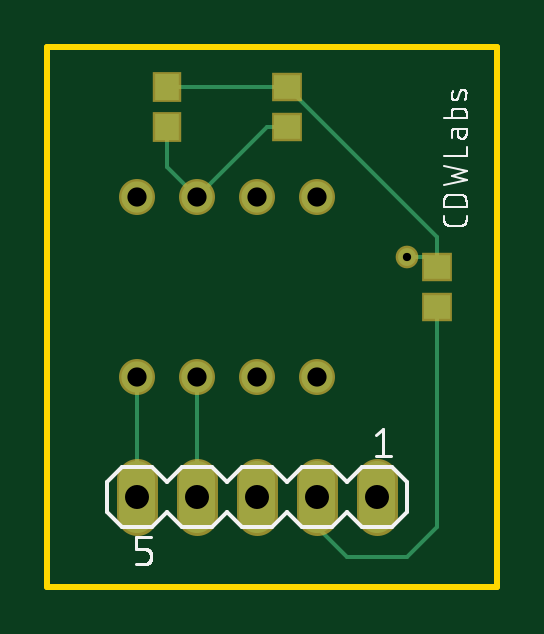
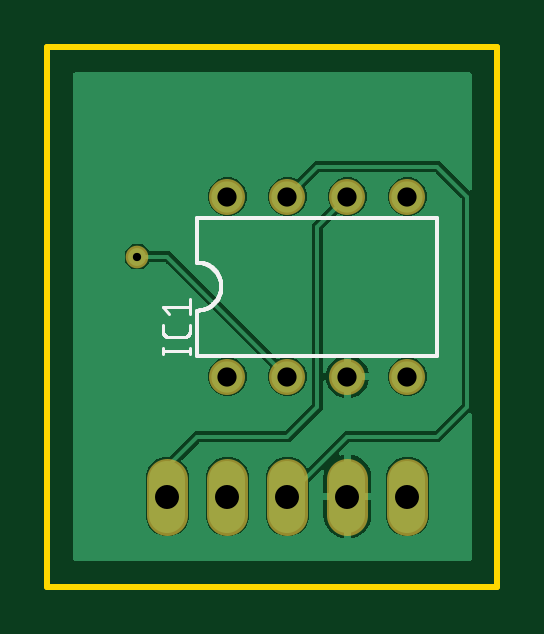
Circuit board: 9 layer files. Board 19.1 x 22.9 mm.
- bottom_copper: low-pass-filter.GBL (17533 bytes)
- bottom_silk: low-pass-filter.GBO (4650 bytes)
- bottom_mask: low-pass-filter.GBS (554 bytes)
- outline: low-pass-filter.GKO (321 bytes)
- top_copper: low-pass-filter.GTL (1153 bytes)
- top_silk: low-pass-filter.GTO (11939 bytes)
- paste: low-pass-filter.GTP (323 bytes)
- top_mask: low-pass-filter.GTS (729 bytes)
- drill: low-pass-filter.XLN (330 bytes)

=== bottom_copper: low-pass-filter.GBL (17533 bytes, source omitted) ===
=== bottom_silk: low-pass-filter.GBO ===
G04 EAGLE Gerber RS-274X export*
G75*
%MOMM*%
%FSLAX34Y34*%
%LPD*%
%INSilkscreen Bottom*%
%IPPOS*%
%AMOC8*
5,1,8,0,0,1.08239X$1,22.5*%
G01*
%ADD10C,0.152400*%
%ADD11C,0.127000*%


D10*
X25400Y156210D02*
X127000Y156210D01*
X127000Y97790D02*
X25400Y97790D01*
X25400Y156210D01*
X127000Y156210D02*
X127000Y137160D01*
X127000Y116840D02*
X127000Y97790D01*
X127000Y116840D02*
X126753Y116843D01*
X126505Y116852D01*
X126258Y116867D01*
X126012Y116888D01*
X125766Y116915D01*
X125521Y116948D01*
X125276Y116987D01*
X125033Y117032D01*
X124791Y117083D01*
X124550Y117140D01*
X124311Y117202D01*
X124073Y117271D01*
X123837Y117345D01*
X123603Y117425D01*
X123371Y117510D01*
X123141Y117602D01*
X122913Y117698D01*
X122688Y117801D01*
X122465Y117908D01*
X122245Y118022D01*
X122028Y118140D01*
X121813Y118264D01*
X121602Y118393D01*
X121394Y118527D01*
X121189Y118666D01*
X120988Y118810D01*
X120790Y118958D01*
X120596Y119112D01*
X120406Y119270D01*
X120220Y119433D01*
X120038Y119600D01*
X119860Y119772D01*
X119686Y119948D01*
X119516Y120128D01*
X119351Y120313D01*
X119191Y120501D01*
X119035Y120693D01*
X118883Y120889D01*
X118737Y121088D01*
X118595Y121291D01*
X118459Y121498D01*
X118327Y121707D01*
X118201Y121920D01*
X118080Y122136D01*
X117964Y122354D01*
X117854Y122576D01*
X117749Y122800D01*
X117649Y123026D01*
X117555Y123255D01*
X117467Y123486D01*
X117384Y123720D01*
X117307Y123955D01*
X117236Y124192D01*
X117170Y124430D01*
X117111Y124670D01*
X117057Y124912D01*
X117009Y125155D01*
X116967Y125398D01*
X116931Y125643D01*
X116901Y125889D01*
X116877Y126135D01*
X116859Y126382D01*
X116847Y126629D01*
X116841Y126876D01*
X116841Y127124D01*
X116847Y127371D01*
X116859Y127618D01*
X116877Y127865D01*
X116901Y128111D01*
X116931Y128357D01*
X116967Y128602D01*
X117009Y128845D01*
X117057Y129088D01*
X117111Y129330D01*
X117170Y129570D01*
X117236Y129808D01*
X117307Y130045D01*
X117384Y130280D01*
X117467Y130514D01*
X117555Y130745D01*
X117649Y130974D01*
X117749Y131200D01*
X117854Y131424D01*
X117964Y131646D01*
X118080Y131864D01*
X118201Y132080D01*
X118327Y132293D01*
X118459Y132502D01*
X118595Y132709D01*
X118737Y132912D01*
X118883Y133111D01*
X119035Y133307D01*
X119191Y133499D01*
X119351Y133687D01*
X119516Y133872D01*
X119686Y134052D01*
X119860Y134228D01*
X120038Y134400D01*
X120220Y134567D01*
X120406Y134730D01*
X120596Y134888D01*
X120790Y135042D01*
X120988Y135190D01*
X121189Y135334D01*
X121394Y135473D01*
X121602Y135607D01*
X121813Y135736D01*
X122028Y135860D01*
X122245Y135978D01*
X122465Y136092D01*
X122688Y136199D01*
X122913Y136302D01*
X123141Y136398D01*
X123371Y136490D01*
X123603Y136575D01*
X123837Y136655D01*
X124073Y136729D01*
X124311Y136798D01*
X124550Y136860D01*
X124791Y136917D01*
X125033Y136968D01*
X125276Y137013D01*
X125521Y137052D01*
X125766Y137085D01*
X126012Y137112D01*
X126258Y137133D01*
X126505Y137148D01*
X126753Y137157D01*
X127000Y137160D01*
D11*
X130175Y99695D02*
X141605Y99695D01*
X130175Y98425D02*
X130175Y100965D01*
X141605Y100965D02*
X141605Y98425D01*
X130175Y108167D02*
X130175Y110707D01*
X130175Y108167D02*
X130177Y108067D01*
X130183Y107968D01*
X130193Y107868D01*
X130206Y107770D01*
X130224Y107671D01*
X130245Y107574D01*
X130270Y107478D01*
X130299Y107382D01*
X130332Y107288D01*
X130368Y107195D01*
X130408Y107104D01*
X130452Y107014D01*
X130499Y106926D01*
X130549Y106840D01*
X130603Y106756D01*
X130660Y106674D01*
X130720Y106595D01*
X130784Y106517D01*
X130850Y106443D01*
X130919Y106371D01*
X130991Y106302D01*
X131065Y106236D01*
X131143Y106172D01*
X131222Y106112D01*
X131304Y106055D01*
X131388Y106001D01*
X131474Y105951D01*
X131562Y105904D01*
X131652Y105860D01*
X131743Y105820D01*
X131836Y105784D01*
X131930Y105751D01*
X132026Y105722D01*
X132122Y105697D01*
X132219Y105676D01*
X132318Y105658D01*
X132416Y105645D01*
X132516Y105635D01*
X132615Y105629D01*
X132715Y105627D01*
X139065Y105627D01*
X139165Y105629D01*
X139264Y105635D01*
X139364Y105645D01*
X139462Y105658D01*
X139561Y105676D01*
X139658Y105697D01*
X139754Y105722D01*
X139850Y105751D01*
X139944Y105784D01*
X140037Y105820D01*
X140128Y105860D01*
X140218Y105904D01*
X140306Y105951D01*
X140392Y106001D01*
X140476Y106055D01*
X140558Y106112D01*
X140637Y106172D01*
X140715Y106236D01*
X140789Y106302D01*
X140861Y106371D01*
X140930Y106443D01*
X140996Y106517D01*
X141060Y106595D01*
X141120Y106674D01*
X141177Y106756D01*
X141231Y106840D01*
X141281Y106926D01*
X141328Y107014D01*
X141372Y107104D01*
X141412Y107195D01*
X141448Y107288D01*
X141481Y107382D01*
X141510Y107478D01*
X141535Y107574D01*
X141556Y107671D01*
X141574Y107770D01*
X141587Y107868D01*
X141597Y107968D01*
X141603Y108067D01*
X141605Y108167D01*
X141605Y110707D01*
X139065Y115189D02*
X141605Y118364D01*
X130175Y118364D01*
X130175Y115189D02*
X130175Y121539D01*
M02*

=== bottom_mask: low-pass-filter.GBS ===
G04 EAGLE Gerber RS-274X export*
G75*
%MOMM*%
%FSLAX34Y34*%
%LPD*%
%INSoldermask Bottom*%
%IPPOS*%
%AMOC8*
5,1,8,0,0,1.08239X$1,22.5*%
G01*
%ADD10C,1.524000*%
%ADD11C,1.727200*%
%ADD12C,0.959600*%


D10*
X114300Y88900D03*
X88900Y88900D03*
X88900Y165100D03*
X114300Y165100D03*
X63500Y88900D03*
X38100Y88900D03*
X63500Y165100D03*
X38100Y165100D03*
D11*
X139700Y45720D02*
X139700Y30480D01*
X114300Y30480D02*
X114300Y45720D01*
X88900Y45720D02*
X88900Y30480D01*
X63500Y30480D02*
X63500Y45720D01*
X38100Y45720D02*
X38100Y30480D01*
D12*
X152400Y139700D03*
M02*

=== outline: low-pass-filter.GKO ===
G04 EAGLE Gerber RS-274X export*
G75*
%MOMM*%
%FSLAX34Y34*%
%LPD*%
%INBoard Outline*%
%IPPOS*%
%AMOC8*
5,1,8,0,0,1.08239X$1,22.5*%
G01*
%ADD10C,0.152400*%
%ADD11C,0.254000*%


D10*
X0Y0D02*
X0Y228600D01*
X190500Y228600D01*
X190500Y0D01*
X0Y0D01*
D11*
X0Y0D02*
X190500Y0D01*
X190500Y228600D01*
X0Y228600D01*
X0Y0D01*
M02*

=== top_copper: low-pass-filter.GTL ===
G04 EAGLE Gerber RS-274X export*
G75*
%MOMM*%
%FSLAX34Y34*%
%LPD*%
%INTop Copper*%
%IPPOS*%
%AMOC8*
5,1,8,0,0,1.08239X$1,22.5*%
G01*
%ADD10R,1.000000X1.100000*%
%ADD11C,1.320800*%
%ADD12R,1.100000X1.000000*%
%ADD13C,1.524000*%
%ADD14C,0.152400*%
%ADD15C,0.756400*%


D10*
X50800Y211700D03*
X50800Y194700D03*
D11*
X114300Y88900D03*
X88900Y88900D03*
X88900Y165100D03*
X114300Y165100D03*
X63500Y88900D03*
X38100Y88900D03*
X63500Y165100D03*
X38100Y165100D03*
D12*
X165100Y118500D03*
X165100Y135500D03*
X101600Y211700D03*
X101600Y194700D03*
D13*
X139700Y45720D02*
X139700Y30480D01*
X114300Y30480D02*
X114300Y45720D01*
X88900Y45720D02*
X88900Y30480D01*
X63500Y30480D02*
X63500Y45720D01*
X38100Y45720D02*
X38100Y30480D01*
D14*
X50800Y211700D02*
X101600Y211700D01*
X165100Y148200D01*
X165100Y135500D01*
D15*
X152400Y139700D03*
D14*
X160900Y139700D01*
X165100Y135500D01*
X50800Y177800D02*
X50800Y194700D01*
X50800Y177800D02*
X63500Y165100D01*
X93100Y194700D01*
X101600Y194700D01*
X38100Y88900D02*
X38100Y38100D01*
X63500Y38100D02*
X63500Y88900D01*
X114300Y38100D02*
X114300Y25400D01*
X127000Y12700D01*
X152400Y12700D01*
X165100Y25400D01*
X165100Y118500D01*
M02*

=== top_silk: low-pass-filter.GTO (11939 bytes, source omitted) ===
=== paste: low-pass-filter.GTP ===
G04 EAGLE Gerber RS-274X export*
G75*
%MOMM*%
%FSLAX34Y34*%
%LPD*%
%INSolderpaste Top*%
%IPPOS*%
%AMOC8*
5,1,8,0,0,1.08239X$1,22.5*%
G01*
%ADD10R,1.000000X1.100000*%
%ADD11R,1.100000X1.000000*%


D10*
X50800Y211700D03*
X50800Y194700D03*
D11*
X165100Y118500D03*
X165100Y135500D03*
X101600Y211700D03*
X101600Y194700D03*
M02*

=== top_mask: low-pass-filter.GTS ===
G04 EAGLE Gerber RS-274X export*
G75*
%MOMM*%
%FSLAX34Y34*%
%LPD*%
%INSoldermask Top*%
%IPPOS*%
%AMOC8*
5,1,8,0,0,1.08239X$1,22.5*%
G01*
%ADD10R,1.203200X1.303200*%
%ADD11C,1.524000*%
%ADD12R,1.303200X1.203200*%
%ADD13C,1.727200*%
%ADD14C,0.959600*%


D10*
X50800Y211700D03*
X50800Y194700D03*
D11*
X114300Y88900D03*
X88900Y88900D03*
X88900Y165100D03*
X114300Y165100D03*
X63500Y88900D03*
X38100Y88900D03*
X63500Y165100D03*
X38100Y165100D03*
D12*
X165100Y118500D03*
X165100Y135500D03*
X101600Y211700D03*
X101600Y194700D03*
D13*
X139700Y45720D02*
X139700Y30480D01*
X114300Y30480D02*
X114300Y45720D01*
X88900Y45720D02*
X88900Y30480D01*
X63500Y30480D02*
X63500Y45720D01*
X38100Y45720D02*
X38100Y30480D01*
D14*
X152400Y139700D03*
M02*

=== drill: low-pass-filter.XLN ===
M48
;GenerationSoftware,Autodesk,EAGLE,9.6.2*%
;CreationDate,2022-10-17T18:39:28Z*%
FMAT,2
ICI,OFF
METRIC,TZ,000.000
T4C0.350
T3C0.813
T2C1.016
%
G90
M71
T2
X13970Y3810
X11430Y3810
X8890Y3810
X6350Y3810
X3810Y3810
T3
X11430Y8890
X8890Y8890
X8890Y16510
X11430Y16510
X6350Y8890
X3810Y8890
X6350Y16510
X3810Y16510
T4
X15240Y13970
M30
